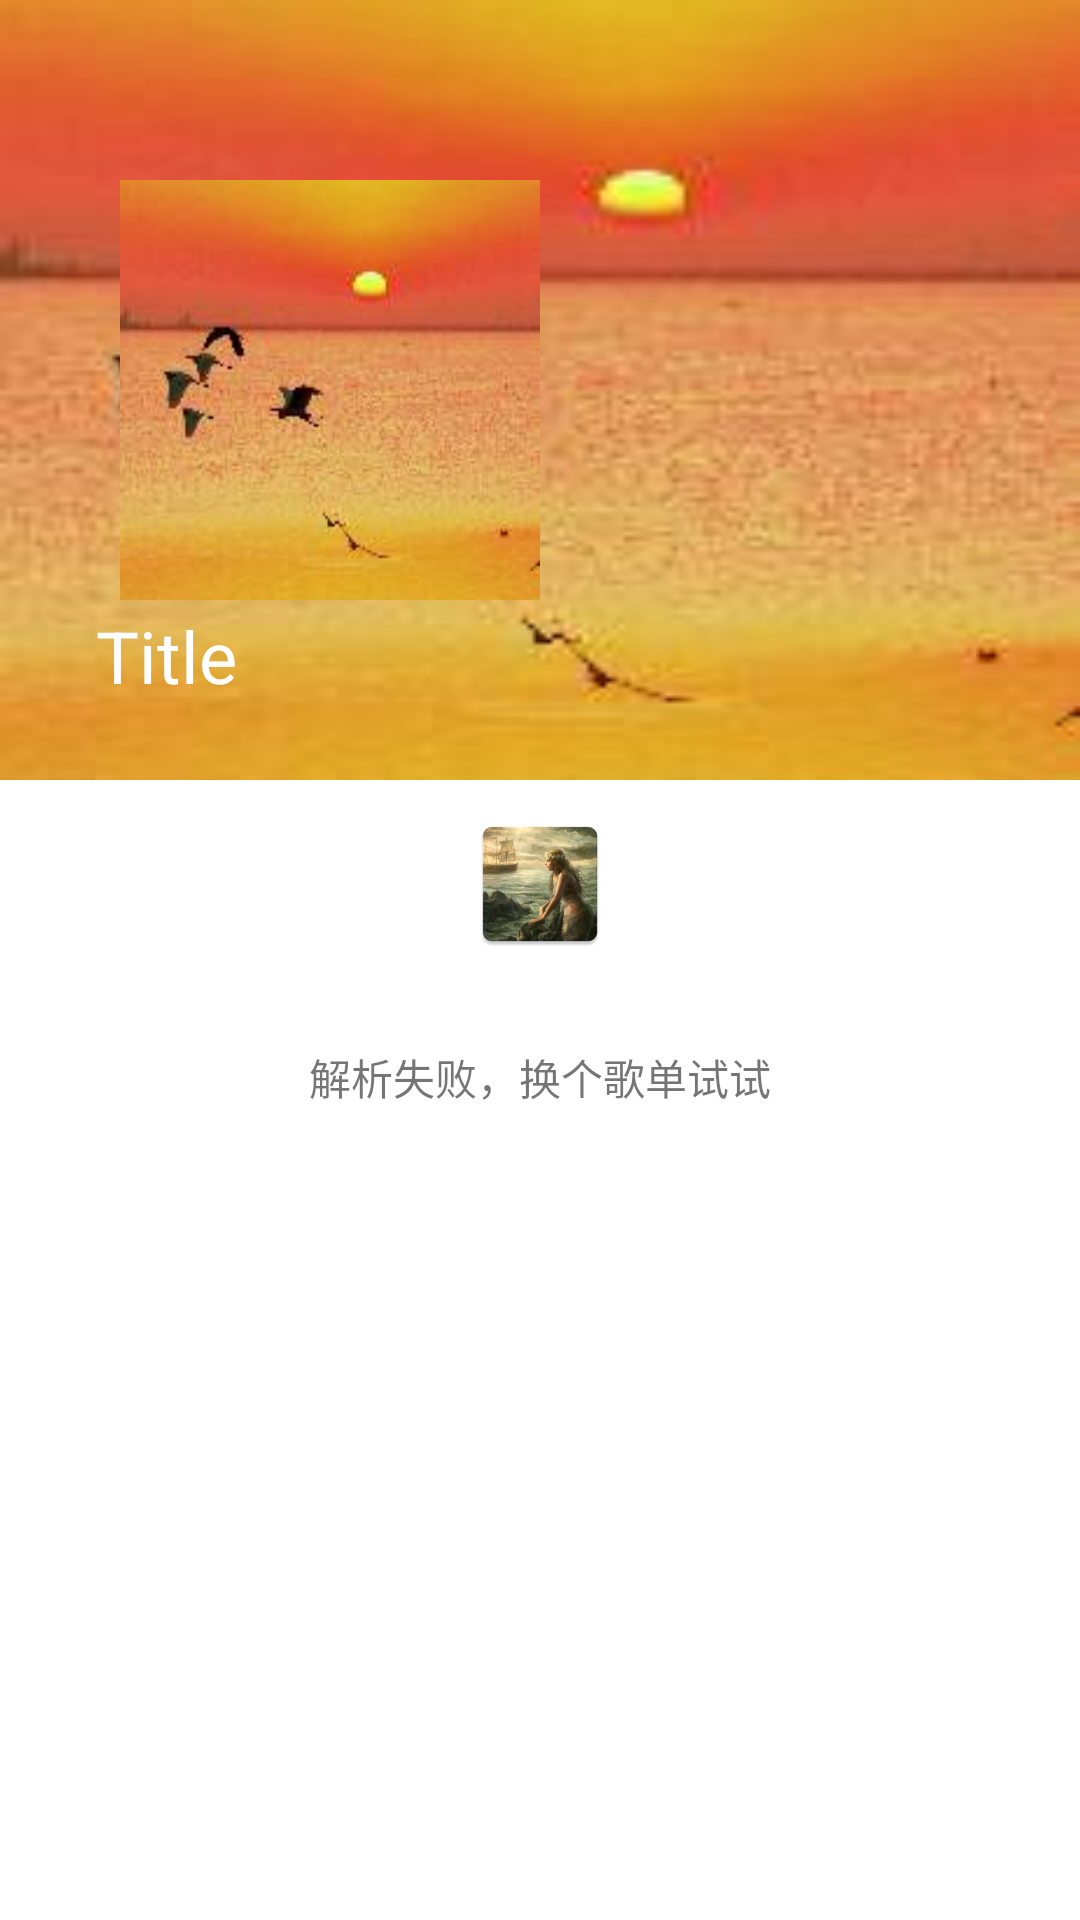

Here is an Android app screen rendered from its layout file. Give the layout XML and the strings, colors and styles it references.
<!-- AndroidManifest.xml: application theme Theme.Design.Light.NoActionBar -->
<!-- res/layout/activity_recommend_lists_acticity.xml -->
<?xml version="1.0" encoding="utf-8"?>
<android.support.design.widget.CoordinatorLayout xmlns:android="http://schemas.android.com/apk/res/android"
    xmlns:tools="http://schemas.android.com/tools"
    android:layout_width="match_parent"
    android:layout_height="match_parent"
    xmlns:app="http://schemas.android.com/apk/res-auto"
    android:background="@color/white">


    <android.support.design.widget.AppBarLayout
        android:id="@+id/recommend_list_title"
        android:layout_width="match_parent"
        android:layout_height="260dp"
        android:background="@color/setting_background">
        <android.support.design.widget.CollapsingToolbarLayout
            android:id="@+id/collapsing_toolbar_layout"
            android:layout_width="match_parent"
            android:layout_height="match_parent"
            app:contentScrim="?attr/colorPrimary"
            app:expandedTitleTextAppearance="@style/MP.Theme.TextAppearance.Toolbar.ExpandedTitle"
           app:layout_scrollFlags="scroll|exitUntilCollapsed">
            <ImageView
                android:id="@+id/iv_recommend_list_pic"
                android:layout_width="match_parent"
                android:layout_height="match_parent"
                android:scaleType="fitXY"
                app:layout_collapseMode="parallax"
                android:src="@mipmap/bro1"/>

            <ImageView
                android:id="@+id/iv_recommend_pic"
                android:layout_width="140dp"
                android:layout_height="140dp"
                android:layout_gravity="center_vertical"
                android:layout_marginLeft="40dp"
                android:scaleType="fitXY"
                android:src="@mipmap/bro1" />
            <android.support.v7.widget.Toolbar
                android:id="@+id/recommend_toolbar"
                android:layout_width="match_parent"
                android:layout_height="?attr/actionBarSize"
                style="@style/MP.Theme.TextAppearance.Toolbar"
                app:layout_collapseMode="pin"
                app:popupTheme="@style/ThemeOverlay.AppCompat.Light"
                app:title="Title"
                />
        </android.support.design.widget.CollapsingToolbarLayout>
    </android.support.design.widget.AppBarLayout>

    <android.support.v7.widget.RecyclerView
        android:id="@+id/recommend_list_detail"
        xmlns:recyclerView="http://schemas.android.com/apk/res-auto"
        style="@style/MP.Theme.Widget.RecyclerView"
        android:paddingTop="10dp"
        android:clipToPadding="false"
        recyclerView:layout_behavior="@string/appbar_scrolling_view_behavior"
        tools:listitem="@layout/item_play_list_details_song"
        />
    <LinearLayout
        android:id="@+id/ll_empty_notify"
        android:layout_width="wrap_content"
        android:layout_height="wrap_content"
        android:layout_gravity="center"
        android:orientation="vertical">

        <ImageView
            android:layout_width="wrap_content"
            android:layout_height="wrap_content"
            android:layout_gravity="center"
            android:src="@mipmap/ic_launcher"
            app:srcCompat="@android:drawable/ic_menu_close_clear_cancel" />
        <TextView
            android:layout_width="wrap_content"
            android:layout_height="wrap_content"
            android:layout_marginTop="30dp"
            android:text="解析失败，换个歌单试试"/>
    </LinearLayout>
    <ProgressBar
        android:id="@+id/recommend_loading"
        android:layout_width="60dp"
        android:layout_height="60dp"
        android:layout_gravity="center"
        android:visibility="gone"
        />
</android.support.design.widget.CoordinatorLayout>
<!-- res/layout/item_play_list_details_song.xml (included above) -->
<?xml version="1.0" encoding="utf-8"?>
<RelativeLayout
    xmlns:android="http://schemas.android.com/apk/res/android"
    xmlns:tools="http://schemas.android.com/tools"
    xmlns:app="http://schemas.android.com/apk/res-auto"
    android:layout_width="match_parent"
    android:layout_height="@dimen/mp.list.itemHeight"
    android:background="@color/mp.list.background"
    >

    <View
        android:layout_width="match_parent"
        android:layout_height="match_parent"
        android:background="@color/setting_primary"
        android:layout_marginBottom="@dimen/mp.divider.line" />
    

    <TextView
        android:id="@+id/text_view_index"
        android:layout_width="wrap_content"
        android:layout_height="wrap_content"
        android:minWidth="24dp"
        android:layout_centerVertical="true"
        android:layout_marginLeft="@dimen/mp.margin.large"
        android:layout_marginRight="@dimen/mp.margin.large"
        android:gravity="center"
        android:textSize="16sp"
        android:textColor="@color/icon_selected"
        tools:text="1"
        />

    <LinearLayout
        android:orientation="vertical"
        android:layout_width="wrap_content"
        android:layout_height="wrap_content"
        android:layout_centerVertical="true"
        android:layout_alignParentLeft="true"
        android:layout_alignParentStart="true"
        android:layout_marginLeft="@dimen/mp.material.marginLeft"
        android:layout_marginStart="@dimen/mp.material.marginLeft"
        android:layout_toLeftOf="@+id/layout_action"
        android:layout_toStartOf="@+id/layout_action"
        >

        <TextView
            style="@style/MP.Theme.TextAppearance.List.Title"
            android:id="@+id/text_view_name"
            tools:text="Pain(feat.Future)"
            />

        <TextView
            style="@style/MP.Theme.TextAppearance.List.Hint"
            android:id="@+id/text_view_info"
            android:layout_marginTop="@dimen/mp.margin.small"
            tools:text="04:52 | Pusha T"
            />
    </LinearLayout>

    <FrameLayout
        android:id="@+id/layout_action"
        android:layout_width="wrap_content"
        android:layout_height="match_parent"
        android:layout_centerVertical="true"
        android:layout_alignParentRight="true"
        android:layout_alignParentEnd="true"
        android:paddingRight="@dimen/mp.margin.large"
        android:paddingLeft="@dimen/mp.margin.large"
        >

        <android.support.v7.widget.AppCompatImageView
            android:id="@+id/image_button_action"
            android:layout_width="24dp"
            android:layout_height="24dp"
            android:layout_gravity="center"
            android:scaleType="center"
            app:srcCompat="@drawable/ic_list_item_action"
            android:background="?attr/selectableItemBackgroundBorderless"
            />
    </FrameLayout>
</RelativeLayout>
<!-- resources referenced by this layout -->
<resources>
  <color name="icon_selected">#aa199e7d</color>
  <color name="mp.list.background">#1ADDF9FF</color>
  <color name="setting_background">#effaf7</color>
  <color name="setting_primary">#f8fdfc</color>
  <color name="white">#FFFFFF</color>
  <dimen name="mp.divider.line">1px</dimen>
  <dimen name="mp.list.itemHeight">54dp</dimen>
  <dimen name="mp.margin.large">16dp</dimen>
  <dimen name="mp.margin.small">4dp</dimen>
  <dimen name="mp.material.marginLeft">60dp</dimen>
  <!-- drawable ic_list_item_action (drawable) -->
  <?xml version="1.0" encoding="utf-8"?>
  <vector xmlns:android="http://schemas.android.com/apk/res/android"
      xmlns:app="http://schemas.android.com/apk/res-auto"
      android:width="4dp"
      android:height="16dp"
      android:viewportWidth="4"
      android:viewportHeight="16"
      >
  
      <group
              android:translateX="-330.000000"
              android:translateY="-211.500000">
          <group
                  android:translateY="121.000000">
              <group
                      android:translateY="71.500000">
                  <group
                          android:translateX="320.000000"
                          android:translateY="15.000000">
                      <path
                          android:name="Shape"
                          android:fillColor="@color/icon_before_selected"
                          android:pathData="M12,8 C13.1,8 14,7.1 14,6 C14,4.9 13.1,4 12,4 C10.9,4 10,4.9 10,6 C10,7.1 10.9,8
  12,8 L12,8 Z M12,10 C10.9,10 10,10.9 10,12 C10,13.1 10.9,14 12,14 C13.1,14
  14,13.1 14,12 C14,10.9 13.1,10 12,10 L12,10 Z M12,16 C10.9,16 10,16.9 10,18
  C10,19.1 10.9,20 12,20 C13.1,20 14,19.1 14,18 C14,16.9 13.1,16 12,16 L12,16 Z" />
                  </group>
              </group>
          </group>
      </group>
  </vector>
  <!-- mipmap bro1: jpg bitmap (mipmap-hdpi, 4787 bytes) -->
  <!-- mipmap ic_launcher: png bitmap (mipmap-hdpi, 11637 bytes) -->
  <style name="MP.Theme.TextAppearance.List.Hint">
          <item name="android:textColor">@color/whileGray</item>
          <item name="android:textSize">@dimen/mp.text.list.hint</item>
          <item name="android:singleLine">true</item>
      </style>
  <style name="MP.Theme.TextAppearance.List.Title">
          <item name="android:textColor">@color/blackGray</item>
          <item name="android:textSize">@dimen/mp.text.list.title</item>
          <item name="android:singleLine">true</item>
      </style>
  <style name="MP.Theme.TextAppearance.Toolbar">
          <item name="android:textSize">18sp</item>
      </style>
  <style name="MP.Theme.TextAppearance.Toolbar.ExpandedTitle">
          <item name="android:textSize">24sp</item>
          <item name="android:textColor">@color/white</item>
      </style>
  <style name="MP.Theme.Widget.RecyclerView">
          <item name="android:id">@id/recycler_view</item>
          <item name="android:layout_width">match_parent</item>
          <item name="android:layout_height">match_parent</item>
          <item name="android:scrollbars">vertical</item>
          <item name="android:scrollbarThumbVertical">@color/white</item>
          <item name="android:scrollbarSize">@dimen/mp.list.scrollbarSize</item>
          <item name="layoutManager">@string/mp.list.layoutManager.linear</item>
      </style>
  <color name="icon_before_selected">#aa919191</color>
  <color name="whileGray">#a7a2a2</color>
  <dimen name="mp.text.list.hint">12sp</dimen>
  <color name="blackGray">#5c5b5b</color>
  <dimen name="mp.text.list.title">14sp</dimen>
  <dimen name="mp.list.scrollbarSize">4dp</dimen>
  <string name="mp.list.layoutManager.linear">LinearLayoutManager</string>
</resources>
